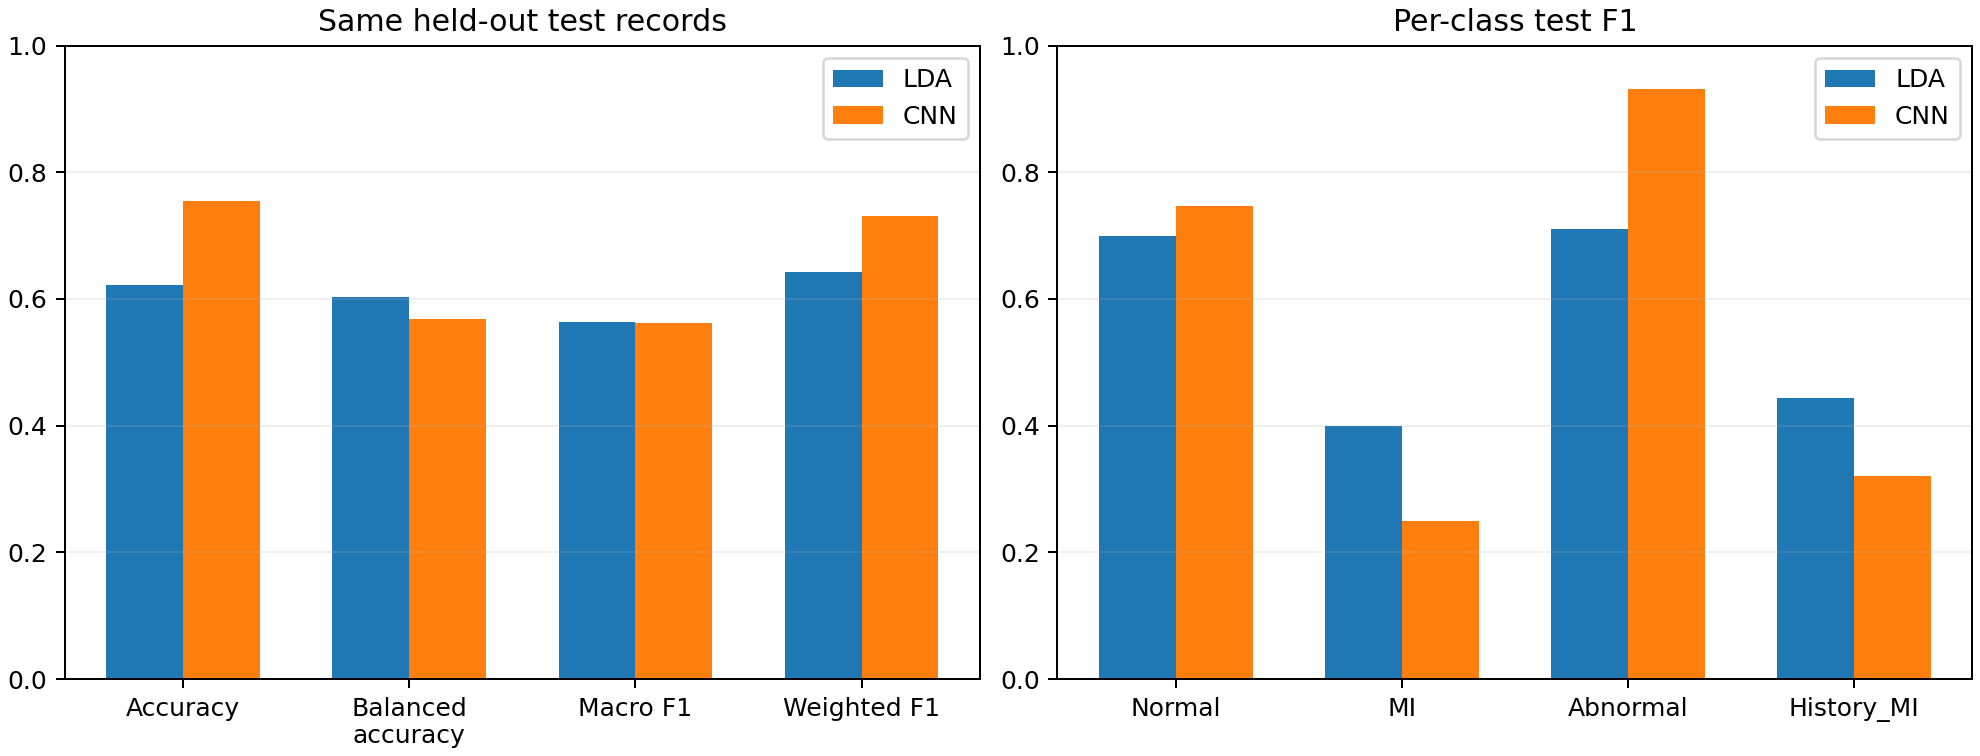

The file beside this chart, header and first rows:
model, accuracy, balanced_accuracy, macro_f1, weighted_f1, notes, runtime_seconds, experiment_id
LDA, 0.6224, 0.6032, 0.5637, 0.6423, Train-only PCA(32), uniform-prior shrink…, 1.215, lda_v1_seed42
CNN, 0.7551, 0.5686, 0.5621, 0.731, 40,212 parameters; weighted CE; validati…, 46.47, cnn_v1_seed42
